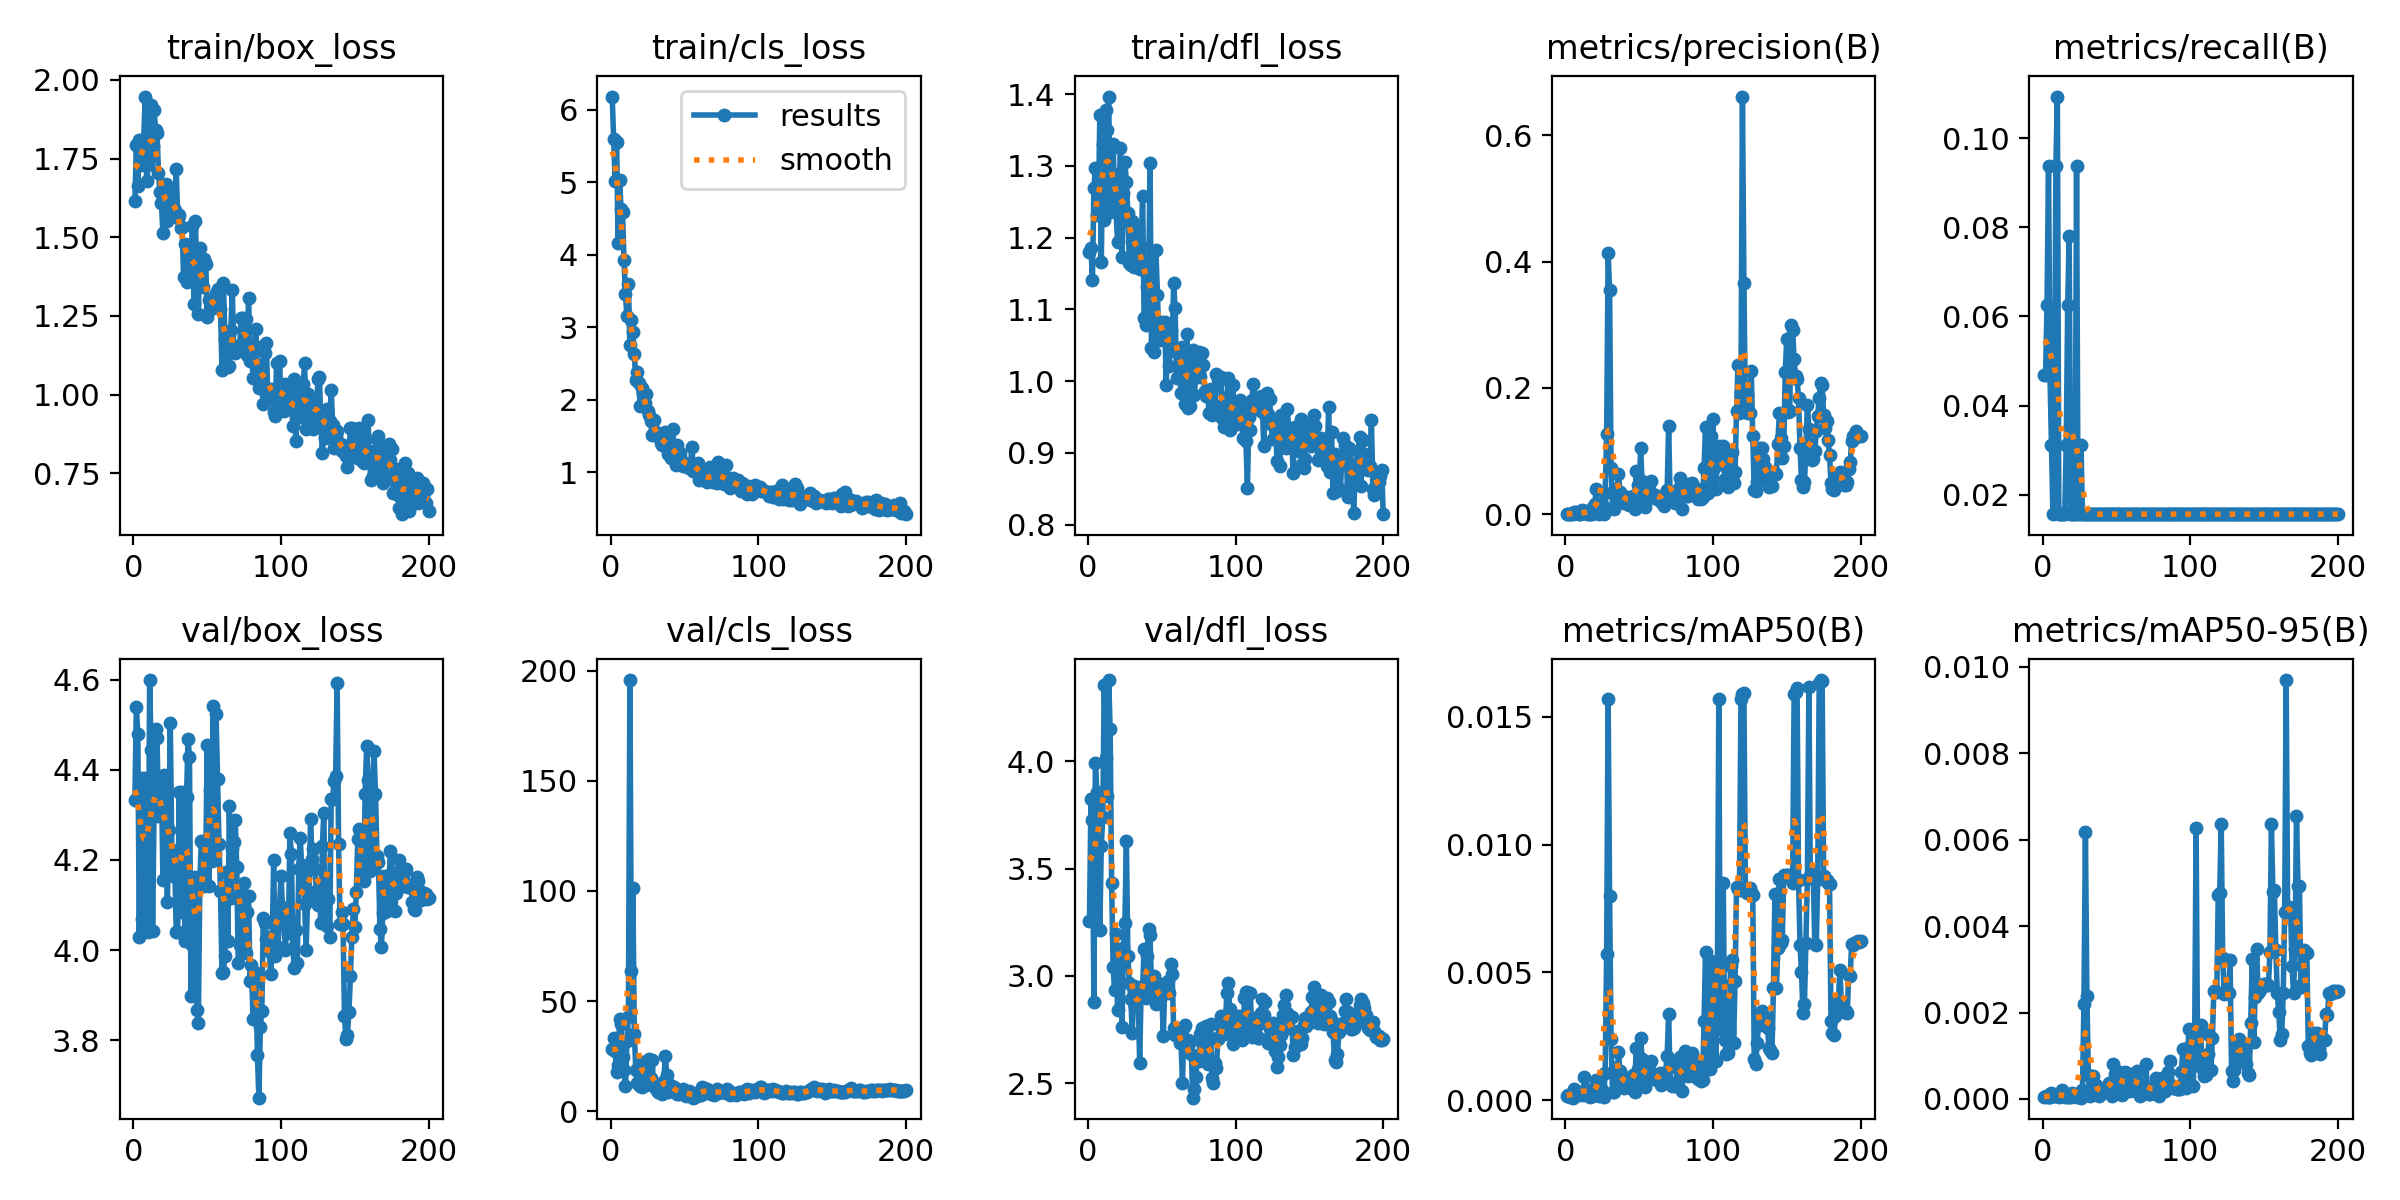

The file beside this chart, header and first rows:
epoch, train/box_loss, train/cls_loss, train/dfl_loss, metrics/precision(B), metrics/recall(B), metrics/mAP50(B), metrics/mAP50-95(B), val/box_loss, val/cls_loss, val/dfl_loss, lr/pg0, lr/pg1, lr/pg2
1, 1.614, 6.182, 1.18, 0.00016, 0.04688, 0.00015, 4e-05, 4.333, 28.07, 3.257, 0.0002, 0.0002, 0.0002
2, 1.793, 5.602, 1.185, 0.00016, 0.04688, 0.00021, 6e-05, 4.54, 33.13, 3.823, 0.0004179, 0.0004179, 0.0004179
3, 1.664, 5.018, 1.141, 0.00021, 0.0625, 0.00014, 4e-05, 4.479, 27.35, 3.728, 0.0006337, 0.0006337, 0.0006337
4, 1.809, 5.549, 1.27, 0.00031, 0.09375, 0.00024, 5e-05, 4.028, 18.02, 2.876, 0.0008472, 0.0008472, 0.0008472
5, 1.73, 4.168, 1.297, 0.00016, 0.04688, 0.0001, 4e-05, 4.381, 21.1, 3.994, 0.001059, 0.001059, 0.001059
6, 1.773, 5.026, 1.232, 0.00352, 0.03125, 0.00044, 0.00014, 4.068, 41.81, 3.857, 0.001268, 0.001268, 0.001268
7, 1.813, 4.637, 1.233, 0.00331, 0.01562, 0.00038, 0.00012, 4.383, 39.63, 3.839, 0.001475, 0.001475, 0.001475
8, 1.947, 4.591, 1.371, 0.00158, 0.03125, 0.00027, 8e-05, 4.041, 24.48, 3.212, 0.00168, 0.00168, 0.00168
9, 1.677, 3.929, 1.166, 0.00031, 0.09375, 0.00022, 8e-05, 4.252, 18.95, 3.607, 0.001882, 0.001882, 0.001882
10, 1.73, 3.453, 1.331, 0.00036, 0.1094, 0.0003, 9e-05, 4.04, 11.35, 3.74, 0.001911, 0.001911, 0.001911
11, 1.754, 3.154, 1.224, 0.00719, 0.01562, 0.00028, 4e-05, 4.599, 32.04, 4.357, 0.001901, 0.001901, 0.001901
12, 1.921, 3.596, 1.379, 0.00159, 0.01562, 0.00021, 6e-05, 4.444, 42.74, 4.017, 0.001891, 0.001891, 0.001891
13, 1.79, 2.754, 1.35, 0.00393, 0.01562, 0.0009, 0.00021, 4.042, 195.7, 3.837, 0.001881, 0.001881, 0.001881
14, 1.906, 3.106, 1.397, 0.00445, 0.01562, 0.00043, 0.0001, 4.314, 63.83, 4.379, 0.001871, 0.001871, 0.001871
15, 1.843, 2.941, 1.236, 0.00063, 0.01562, 0.0002, 5e-05, 4.49, 101.2, 4.152, 0.001861, 0.001861, 0.001861
16, 1.831, 2.636, 1.29, 0.00054, 0.03125, 0.00024, 6e-05, 4.47, 35.16, 3.432, 0.001852, 0.001852, 0.001852
17, 1.703, 2.272, 1.33, 0.00021, 0.0625, 0.00013, 4e-05, 4.298, 18.93, 3.039, 0.001842, 0.001842, 0.001842
18, 1.643, 2.382, 1.253, 0.00026, 0.07812, 0.00017, 4e-05, 4.351, 13.07, 2.933, 0.001832, 0.001832, 0.001832
19, 1.608, 2.235, 1.237, 0.0119, 0.01562, 0.00035, 5e-05, 4.377, 12.8, 3.195, 0.001822, 0.001822, 0.001822
20, 1.512, 1.919, 1.194, 0.01684, 0.01562, 0.00045, 0.00013, 4.155, 11.42, 2.841, 0.001812, 0.001812, 0.001812
21, 1.642, 2.167, 1.258, 0.04008, 0.01562, 0.00078, 0.00012, 4.388, 11.14, 3.122, 0.001802, 0.001802, 0.001802
22, 1.668, 2.077, 1.325, 0.01272, 0.01562, 0.00045, 8e-05, 4.289, 22.58, 3.058, 0.001792, 0.001792, 0.001792
23, 1.551, 1.952, 1.173, 0.00031, 0.09375, 0.00018, 5e-05, 4.106, 21.39, 2.764, 0.001782, 0.001782, 0.001782
24, 1.655, 2.084, 1.263, 0.01346, 0.01562, 0.00044, 0.00012, 4.267, 12.09, 3.129, 0.001772, 0.001772, 0.001772
25, 1.628, 1.844, 1.306, 0.0159, 0.01562, 0.00041, 0.00013, 4.504, 19.85, 3.248, 0.001762, 0.001762, 0.001762
26, 1.57, 1.791, 1.277, 0.00083, 0.03125, 0.00014, 3e-05, 4.221, 23.57, 3.63, 0.001752, 0.001752, 0.001752
27, 1.598, 1.71, 1.234, 0.03362, 0.01562, 0.00105, 0.00021, 4.164, 15.21, 3.093, 0.001743, 0.001743, 0.001743
28, 1.586, 1.519, 1.165, 0.1265, 0.01562, 0.00571, 0.0022, 4.193, 23.29, 2.968, 0.001733, 0.001733, 0.001733
29, 1.718, 1.718, 1.163, 0.4134, 0.01562, 0.01571, 0.00617, 4.04, 11.51, 2.893, 0.001723, 0.001723, 0.001723
30, 1.561, 1.52, 1.224, 0.3555, 0.01562, 0.00798, 0.00239, 4.04, 11.98, 2.733, 0.001713, 0.001713, 0.001713
31, 1.571, 1.556, 1.159, 0.07326, 0.01562, 0.0024, 0.00055, 4.352, 10.09, 2.954, 0.001703, 0.001703, 0.001703
32, 1.529, 1.532, 1.212, 0.01023, 0.01562, 0.00031, 7e-05, 4.085, 8.626, 2.859, 0.001693, 0.001693, 0.001693
33, 1.532, 1.504, 1.197, 0.00831, 0.01562, 0.00031, 9e-05, 4.351, 8.985, 2.937, 0.001683, 0.001683, 0.001683
34, 1.373, 1.412, 1.2, 0.04078, 0.01562, 0.00127, 0.00052, 4.237, 8.295, 2.896, 0.001673, 0.001673, 0.001673
35, 1.48, 1.377, 1.156, 0.03046, 0.01562, 0.00058, 0.00023, 4.02, 7.797, 2.594, 0.001663, 0.001663, 0.001663
36, 1.358, 1.442, 1.189, 0.06443, 0.01562, 0.0019, 0.00032, 4.34, 13.96, 2.943, 0.001654, 0.001654, 0.001654
37, 1.475, 1.553, 1.258, 0.03589, 0.01562, 0.00115, 0.00012, 4.468, 25.02, 2.95, 0.001644, 0.001644, 0.001644
38, 1.437, 1.417, 1.088, 0.03141, 0.01562, 0.00058, 7e-05, 4.427, 16.25, 3.123, 0.001634, 0.001634, 0.001634
39, 1.406, 1.259, 1.078, 0.02127, 0.01562, 0.00056, 0.00015, 3.898, 8.971, 2.894, 0.001624, 0.001624, 0.001624
40, 1.536, 1.383, 1.132, 0.01709, 0.01562, 0.00049, 0.00014, 4.012, 11.84, 3.093, 0.001614, 0.001614, 0.001614
41, 1.289, 1.195, 1.122, 0.02352, 0.01562, 0.00086, 0.00022, 4.08, 11.53, 3.22, 0.001604, 0.001604, 0.001604
42, 1.552, 1.592, 1.304, 0.02755, 0.01562, 0.00076, 0.00023, 4.161, 9.462, 3.189, 0.001594, 0.001594, 0.001594
43, 1.381, 1.228, 1.047, 0.01457, 0.01562, 0.00055, 0.00021, 3.866, 11, 2.954, 0.001584, 0.001584, 0.001584
44, 1.256, 1.102, 1.117, 0.01602, 0.01562, 0.00049, 0.00023, 3.839, 9.262, 2.925, 0.001574, 0.001574, 0.001574
45, 1.465, 1.379, 1.04, 0.0236, 0.01562, 0.00063, 0.00038, 4.149, 7.936, 3, 0.001564, 0.001564, 0.001564
46, 1.379, 1.224, 1.182, 0.02954, 0.01562, 0.00098, 0.00028, 4.243, 7.76, 2.868, 0.001554, 0.001554, 0.001554
47, 1.343, 1.264, 1.121, 0.00757, 0.01562, 0.00031, 6e-05, 4.239, 9.325, 2.873, 0.001545, 0.001545, 0.001545
48, 1.43, 1.152, 1.063, 0.06919, 0.01562, 0.00206, 0.00082, 4.143, 8.494, 2.908, 0.001535, 0.001535, 0.001535
49, 1.414, 1.083, 1.057, 0.04694, 0.01562, 0.00122, 0.00057, 4.192, 10.03, 2.964, 0.001525, 0.001525, 0.001525
50, 1.247, 1.085, 1.082, 0.03088, 0.01562, 0.00088, 0.00044, 4.456, 9.222, 2.913, 0.001515, 0.001515, 0.001515
51, 1.302, 1.117, 1.061, 0.1045, 0.01562, 0.00245, 0.00062, 4.143, 6.9, 2.721, 0.001505, 0.001505, 0.001505
52, 1.272, 1.12, 1.083, 0.05321, 0.01562, 0.00163, 0.00062, 4.356, 7.875, 2.95, 0.001495, 0.001495, 0.001495
53, 1.275, 1.059, 0.9941, 0.01939, 0.01562, 0.0006, 0.0003, 4.199, 9.246, 2.967, 0.001485, 0.001485, 0.001485
54, 1.275, 1.093, 1.073, 0.0114, 0.01562, 0.0005, 0.0001, 4.542, 7.631, 2.977, 0.001475, 0.001475, 0.001475
55, 1.284, 1.352, 1.022, 0.02065, 0.01562, 0.00082, 0.00025, 4.213, 7.015, 2.922, 0.001465, 0.001465, 0.001465
56, 1.324, 1.026, 1.072, 0.03348, 0.01562, 0.00111, 0.00062, 4.524, 6.188, 3.055, 0.001455, 0.001455, 0.001455
57, 1.335, 1.099, 1.042, 0.03926, 0.01562, 0.00118, 0.00059, 4.379, 6.711, 3.01, 0.001446, 0.001446, 0.001446
58, 1.284, 1.062, 1.136, 0.0519, 0.01562, 0.00155, 0.00031, 4.235, 8.089, 2.759, 0.001436, 0.001436, 0.001436
59, 1.273, 1.135, 1.102, 0.03114, 0.01562, 0.00092, 0.00018, 4.132, 8.006, 2.723, 0.001426, 0.001426, 0.001426
60, 1.078, 0.9014, 1.004, 0.03006, 0.01562, 0.00085, 0.0005, 3.949, 7.627, 2.754, 0.001416, 0.001416, 0.001416
... 140 more rows
